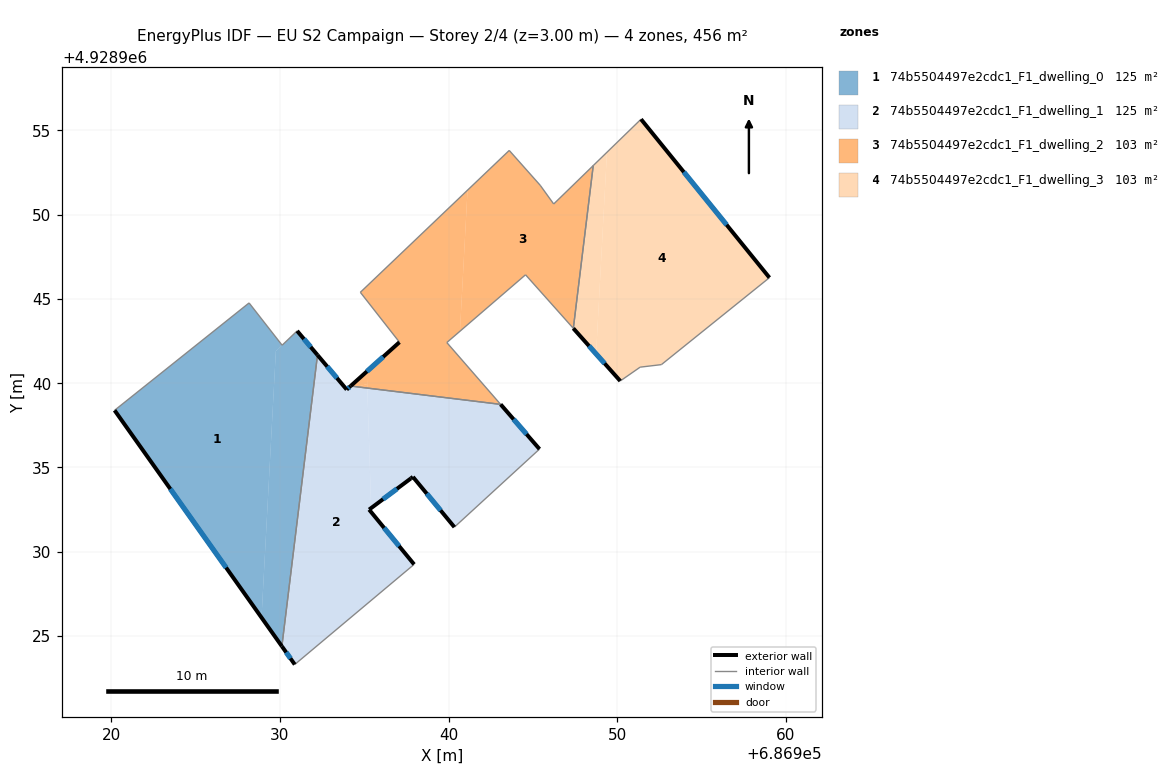
=== STOREY PLAN SPEC (per zone: floor XY polygon, exterior-wall plan segments, windows/doors) ===
zone 1: 74b5504497e2cdc1_F1_dwelling_0  (124.9 m²)
  floor: (686931.02, 4928943.10) (686932.23, 4928941.67) (686930.11, 4928924.39) (686928.91, 4928926.10) (686929.76, 4928941.90)
  floor: (686928.17, 4928944.76) (686930.13, 4928942.25) (686929.76, 4928941.90) (686928.91, 4928926.10) (686920.19, 4928938.39)
  exterior wall: (686932.23, 4928941.67) – (686931.02, 4928943.10)  [1.9 m]
    window: (686931.82, 4928942.15) – (686931.42, 4928942.63)  [0.6 m²]
  exterior wall: (686920.19, 4928938.39) – (686930.11, 4928924.39)  [17.2 m]
    window: (686923.50, 4928933.73) – (686926.81, 4928929.06)  [5.7 m²]
  interior walls: 4
zone 2: 74b5504497e2cdc1_F1_dwelling_1  (124.9 m²)
  floor: (686935.18, 4928939.71) (686935.41, 4928932.59) (686935.29, 4928932.50) (686937.96, 4928929.25) (686930.88, 4928923.31) (686930.11, 4928924.39) (686932.23, 4928941.67) (686933.96, 4928939.62) (686934.57, 4928939.79)
  floor: (686943.09, 4928938.74) (686945.40, 4928936.09) (686940.35, 4928931.46) (686937.89, 4928934.44) (686937.77, 4928934.35) (686935.41, 4928932.59) (686935.18, 4928939.71)
  floor: (686934.57, 4928939.79) (686933.96, 4928939.62) (686934.19, 4928939.83)
  exterior wall: (686945.40, 4928936.09) – (686943.09, 4928938.74)  [3.5 m]
    window: (686944.63, 4928936.98) – (686943.86, 4928937.86)  [1.2 m²]
  exterior wall: (686937.89, 4928934.44) – (686940.35, 4928931.46)  [3.9 m]
    window: (686938.71, 4928933.45) – (686939.53, 4928932.46)  [1.3 m²]
  exterior wall: (686937.77, 4928934.35) – (686937.89, 4928934.44)  [0.1 m]
  exterior wall: (686935.29, 4928932.50) – (686937.77, 4928934.35)  [3.1 m]
    window: (686936.12, 4928933.12) – (686936.94, 4928933.74)  [1.0 m²]
  exterior wall: (686937.96, 4928929.25) – (686935.29, 4928932.50)  [4.2 m]
    window: (686937.07, 4928930.34) – (686936.18, 4928931.42)  [1.4 m²]
  exterior wall: (686930.11, 4928924.39) – (686930.88, 4928923.31)  [1.3 m]
    window: (686930.37, 4928924.03) – (686930.62, 4928923.67)  [0.4 m²]
  exterior wall: (686933.96, 4928939.62) – (686932.23, 4928941.67)  [2.7 m]
    window: (686933.38, 4928940.31) – (686932.80, 4928940.99)  [0.9 m²]
  exterior wall: (686934.19, 4928939.83) – (686933.96, 4928939.62)  [0.3 m]
    window: (686934.12, 4928939.76) – (686934.04, 4928939.69)  [0.1 m²]
  interior walls: 4
zone 3: 74b5504497e2cdc1_F1_dwelling_2  (103.3 m²)
  floor: (686935.15, 4928940.69) (686935.17, 4928939.95) (686934.57, 4928939.79) (686934.19, 4928939.83)
  floor: (686948.58, 4928952.91) (686947.40, 4928943.25) (686944.57, 4928946.43) (686940.68, 4928943.08) (686941.13, 4928951.45) (686943.60, 4928953.81) (686945.44, 4928951.74) (686946.24, 4928950.63)
  floor: (686941.13, 4928951.45) (686940.68, 4928943.08) (686939.90, 4928942.41) (686943.09, 4928938.74) (686935.18, 4928939.71) (686935.15, 4928940.69) (686937.09, 4928942.43) (686934.77, 4928945.39)
  floor: (686935.17, 4928939.95) (686935.18, 4928939.71) (686934.57, 4928939.79)
  exterior wall: (686937.09, 4928942.43) – (686934.19, 4928939.83)  [3.9 m]
    window: (686936.12, 4928941.57) – (686935.16, 4928940.70)  [1.3 m²]
  interior walls: 10
zone 4: 74b5504497e2cdc1_F1_dwelling_3  (103.3 m²)
  floor: (686951.42, 4928955.66) (686959.04, 4928946.26) (686952.63, 4928941.10) (686951.37, 4928940.95) (686950.19, 4928940.13) (686948.76, 4928941.74) (686949.40, 4928953.70)
  floor: (686949.40, 4928953.70) (686948.76, 4928941.74) (686947.40, 4928943.25) (686948.58, 4928952.91)
  exterior wall: (686947.40, 4928943.25) – (686950.19, 4928940.13)  [4.2 m]
    window: (686948.33, 4928942.21) – (686949.26, 4928941.17)  [1.4 m²]
  exterior wall: (686959.04, 4928946.26) – (686951.42, 4928955.66)  [12.1 m]
    window: (686956.50, 4928949.39) – (686953.96, 4928952.53)  [4.0 m²]
  interior walls: 5

=== DERIVED (storey summary) ===
Building: EU S2 Campaign
Storey: 2 of 4  (floor level z = 3.00 m)
Storey gross floor area: 456.3 m²
Zones on this storey: 4
  - 74b5504497e2cdc1_F1_dwelling_0: floor 124.9 m²; exterior wall 19.0 m (57.1 m²); 2 window(s) 6.3 m²; WWR 11.1%
  - 74b5504497e2cdc1_F1_dwelling_1: floor 124.9 m²; exterior wall 19.2 m (57.5 m²); 7 window(s) 6.3 m²; WWR 11.0%
  - 74b5504497e2cdc1_F1_dwelling_2: floor 103.3 m²; exterior wall 3.9 m (11.7 m²); 1 window(s) 1.3 m²; WWR 11.1%
  - 74b5504497e2cdc1_F1_dwelling_3: floor 103.3 m²; exterior wall 16.3 m (48.8 m²); 2 window(s) 5.4 m²; WWR 11.1%
Zone adjacency (shared interzone walls):
  - 74b5504497e2cdc1_F1_dwelling_0 ↔ 74b5504497e2cdc1_F1_dwelling_1
  - 74b5504497e2cdc1_F1_dwelling_1 ↔ 74b5504497e2cdc1_F1_dwelling_2
  - 74b5504497e2cdc1_F1_dwelling_2 ↔ 74b5504497e2cdc1_F1_dwelling_3